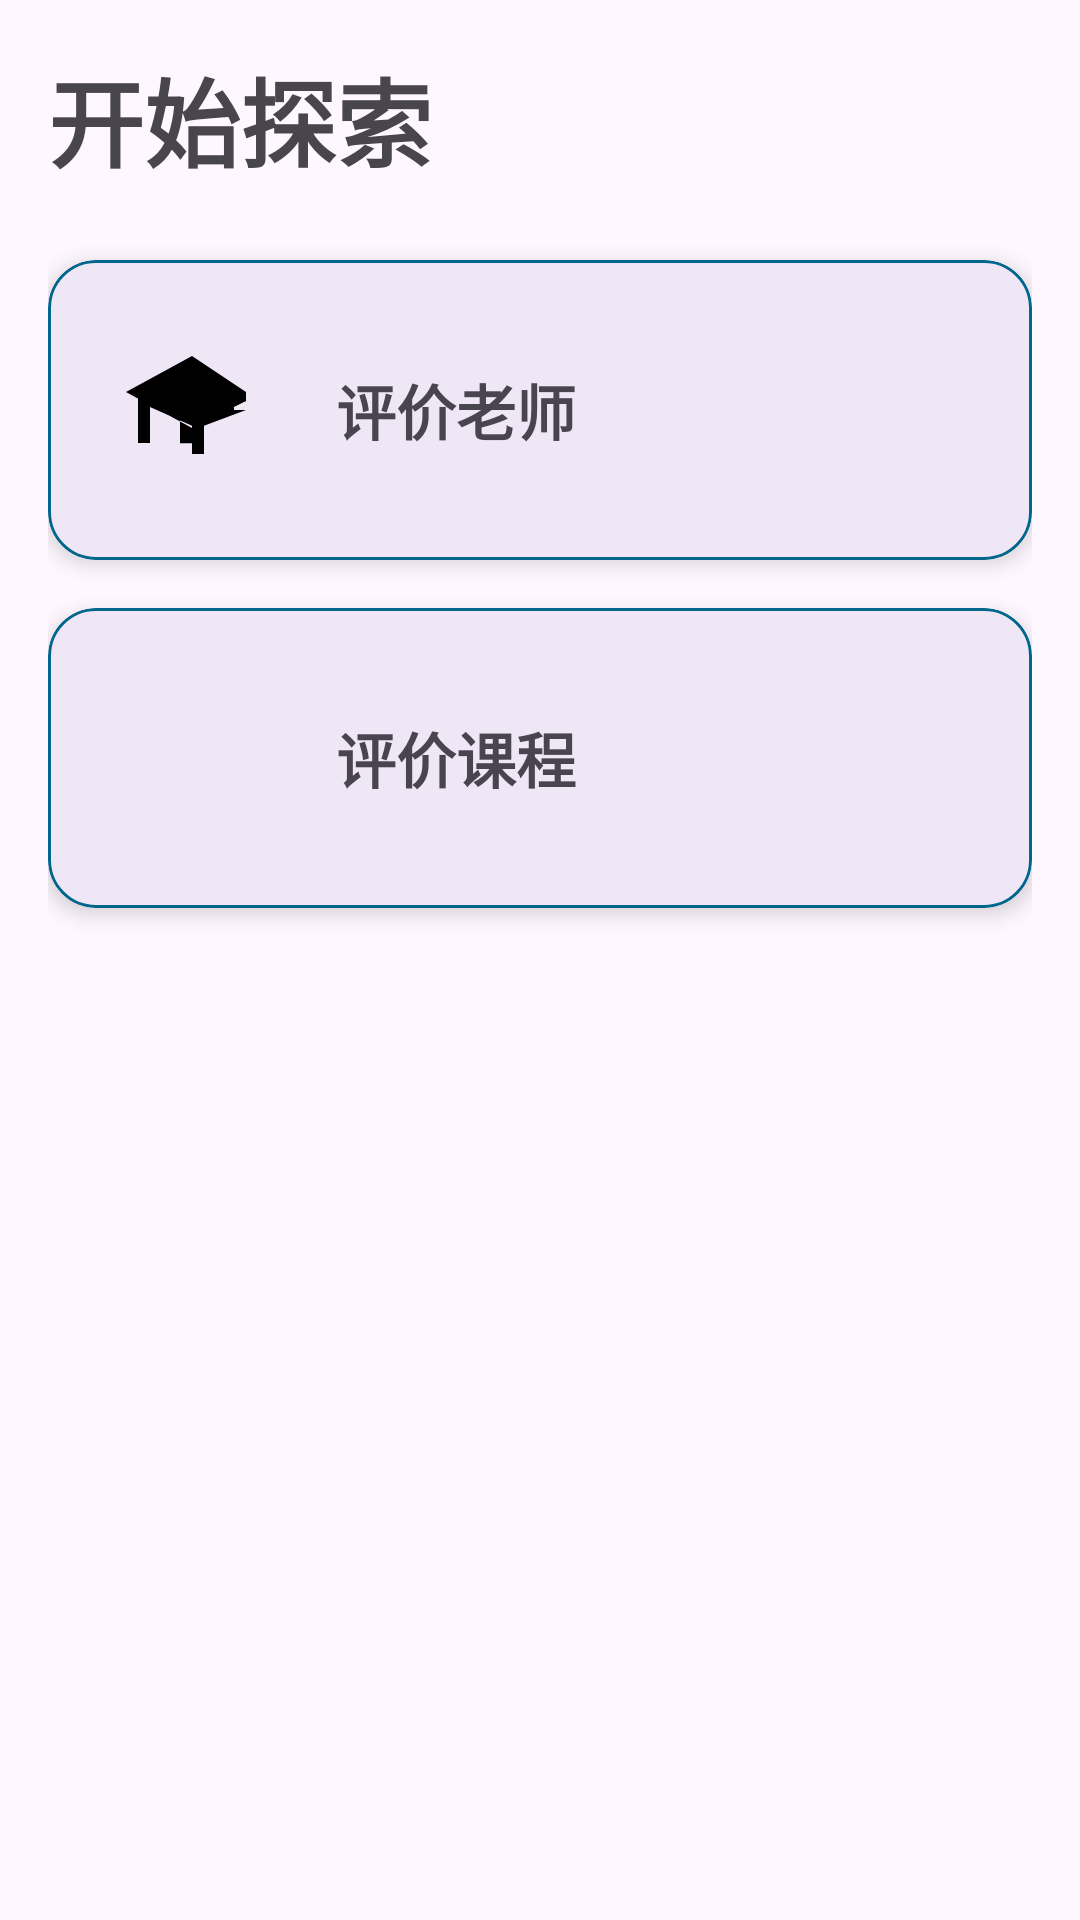

Here is an Android app screen rendered from its layout file. Give the layout XML and the strings, colors and styles it references.
<!-- AndroidManifest.xml: application theme Theme.TeacherRatingApp -->
<!-- res/layout/fragment_home.xml -->
<?xml version="1.0" encoding="utf-8"?>
<androidx.constraintlayout.widget.ConstraintLayout xmlns:android="http://schemas.android.com/apk/res/android"
    xmlns:app="http://schemas.android.com/apk/res-auto"
    xmlns:tools="http://schemas.android.com/tools"
    android:layout_width="match_parent"
    android:layout_height="match_parent"
    android:padding="16dp">

    <TextView
        android:id="@+id/tvWelcome"
        android:layout_width="0dp"
        android:layout_height="wrap_content"
        android:text="开始探索"
        android:textSize="32sp"
        android:textStyle="bold"
        android:layout_marginBottom="24dp"
        app:layout_constraintStart_toStartOf="parent"
        app:layout_constraintEnd_toEndOf="parent"
        app:layout_constraintTop_toTopOf="parent" />

    <com.google.android.material.card.MaterialCardView
        android:id="@+id/card_teachers"
        android:layout_width="0dp"
        android:layout_height="100dp"
        android:layout_marginTop="24dp"
        app:cardCornerRadius="16dp"
        app:cardElevation="4dp"
        app:strokeColor="@color/material_dynamic_primary40"
        app:strokeWidth="1dp"
        app:layout_constraintTop_toBottomOf="@+id/tvWelcome"
        app:layout_constraintStart_toStartOf="parent"
        app:layout_constraintEnd_toEndOf="parent">

        <androidx.constraintlayout.widget.ConstraintLayout
            android:layout_width="match_parent"
            android:layout_height="match_parent">

            <ImageView
                android:id="@+id/iv_teacher_icon"
                android:layout_width="48dp"
                android:layout_height="48dp"
                android:src="@drawable/ic_teacher"
                android:layout_marginStart="24dp"
                app:layout_constraintStart_toStartOf="parent"
                app:layout_constraintTop_toTopOf="parent"
                app:layout_constraintBottom_toBottomOf="parent" />

            <TextView
                android:layout_width="wrap_content"
                android:layout_height="wrap_content"
                android:text="评价老师"
                android:textSize="20sp"
                android:textStyle="bold"
                android:layout_marginStart="24dp"
                app:layout_constraintStart_toEndOf="@+id/iv_teacher_icon"
                app:layout_constraintTop_toTopOf="parent"
                app:layout_constraintBottom_toBottomOf="parent"/>

        </androidx.constraintlayout.widget.ConstraintLayout>

    </com.google.android.material.card.MaterialCardView>

    <com.google.android.material.card.MaterialCardView
        android:id="@+id/card_courses"
        android:layout_width="0dp"
        android:layout_height="100dp"
        android:layout_marginTop="16dp"
        app:cardCornerRadius="16dp"
        app:cardElevation="4dp"
        app:strokeColor="@color/material_dynamic_primary40"
        app:strokeWidth="1dp"
        app:layout_constraintTop_toBottomOf="@+id/card_teachers"
        app:layout_constraintStart_toStartOf="parent"
        app:layout_constraintEnd_toEndOf="parent">

        <androidx.constraintlayout.widget.ConstraintLayout
            android:layout_width="match_parent"
            android:layout_height="match_parent">

            <ImageView
                android:id="@+id/iv_course_icon"
                android:layout_width="48dp"
                android:layout_height="48dp"
                android:src="@drawable/ic_course"
                android:layout_marginStart="24dp"
                app:layout_constraintStart_toStartOf="parent"
                app:layout_constraintTop_toTopOf="parent"
                app:layout_constraintBottom_toBottomOf="parent" />

            <TextView
                android:layout_width="wrap_content"
                android:layout_height="wrap_content"
                android:text="评价课程"
                android:textSize="20sp"
                android:textStyle="bold"
                android:layout_marginStart="24dp"
                app:layout_constraintStart_toEndOf="@+id/iv_course_icon"
                app:layout_constraintTop_toTopOf="parent"
                app:layout_constraintBottom_toBottomOf="parent"/>

        </androidx.constraintlayout.widget.ConstraintLayout>

    </com.google.android.material.card.MaterialCardView>

</androidx.constraintlayout.widget.ConstraintLayout>
<!-- resources referenced by this layout -->
<resources>
  <!-- drawable ic_teacher (drawable) -->
  <vector xmlns:android="http://schemas.android.com/apk/res/android"
      android:width="24dp"
      android:height="24dp"
      android:viewportWidth="24"
      android:viewportHeight="24">
      <path
          android:fillColor="#000000"
          android:pathData="M12,3L1,9l11,6 9,-4.5V12h-2V9.7l-7,3.11v4.73h-2v-4.73L3,9.5V16h2v-4.5l7,3.11v4.73h2v-4.73L21,12V9l-9,-6zM5,17.5V14l-2,-1v4.5z" />
  </vector>
  <style name="Theme.TeacherRatingApp" parent="Base.Theme.TeacherRatingApp" />
  <style name="Base.Theme.TeacherRatingApp" parent="Theme.Material3.DayNight.NoActionBar">
          
          
      </style>
</resources>
